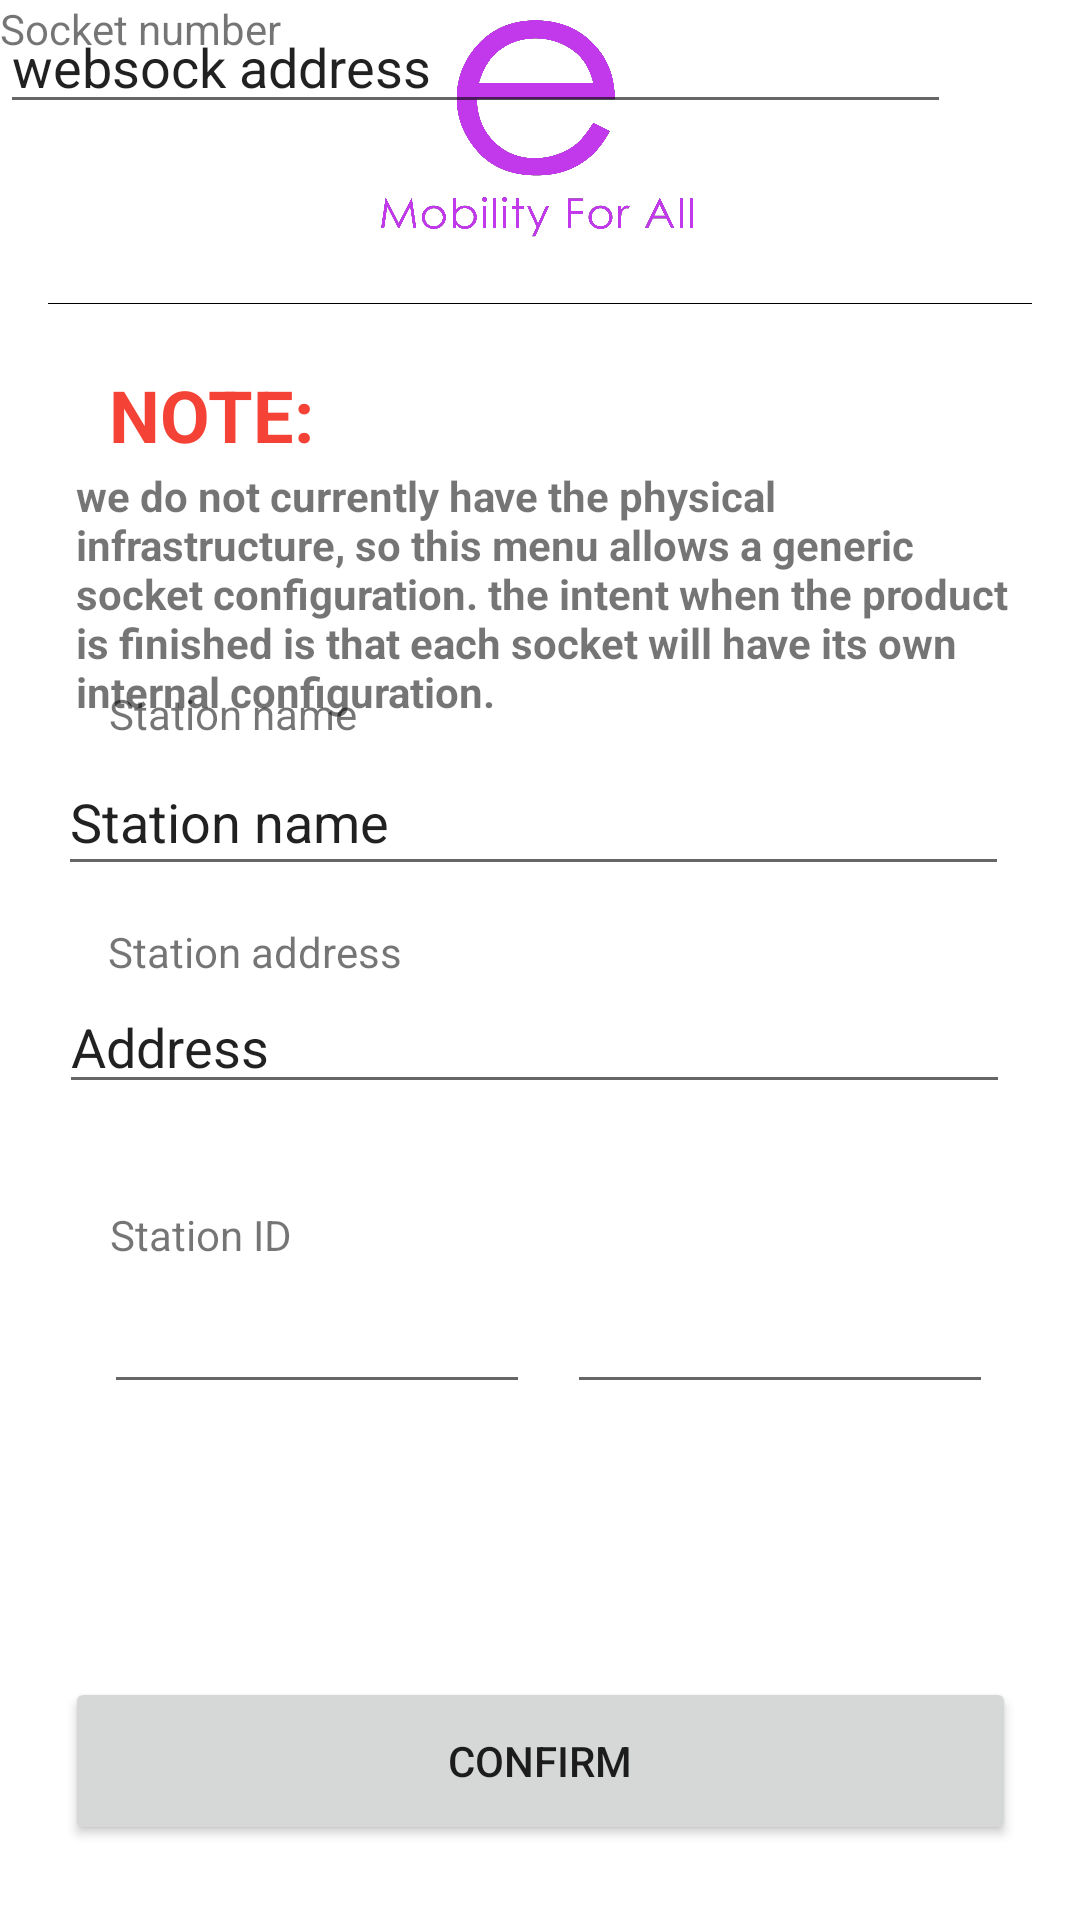

The Android layout XML behind this screen, and the referenced resources:
<!-- AndroidManifest.xml: application theme Theme.ChargingSocket -->
<!-- res/layout/settings.xml -->
<?xml version="1.0" encoding="UTF-8"?>
<LinearLayout xmlns:android="http://schemas.android.com/apk/res/android"
    xmlns:app="http://schemas.android.com/apk/res-auto"
    xmlns:tools="http://schemas.android.com/tools"
    android:id="@+id/root"
    android:layout_width="match_parent"
    android:layout_height="match_parent"
    android:orientation="vertical"
    tools:layout_editor_absoluteX="0dp"
    tools:layout_editor_absoluteY="123dp">

    <androidx.constraintlayout.widget.ConstraintLayout
        android:layout_width="match_parent"
        android:layout_height="match_parent"
        tools:layout_editor_absoluteX="0dp"
        tools:layout_editor_absoluteY="123dp">

        <ImageView
            android:id="@+id/imageView2"
            android:layout_width="106dp"
            android:layout_height="78dp"
            android:layout_marginTop="4dp"
            android:src="@drawable/logowithfullsloganviolet"
            app:layout_constraintEnd_toEndOf="parent"
            app:layout_constraintHorizontal_bias="0.498"
            app:layout_constraintStart_toStartOf="parent"
            app:layout_constraintTop_toTopOf="parent" />

        <View
            android:id="@+id/view"
            android:layout_width="match_parent"
            android:layout_height="0.1dp"
            android:layout_marginStart="16dp"
            android:layout_marginEnd="16dp"
            android:background="#000"
            app:layout_constraintBottom_toTopOf="@+id/inputName"
            app:layout_constraintEnd_toEndOf="parent"
            app:layout_constraintHorizontal_bias="0.0"
            app:layout_constraintStart_toStartOf="parent"
            app:layout_constraintTop_toBottomOf="@+id/imageView2"
            app:layout_constraintVertical_bias="0.113" />

        <TextView
            android:id="@+id/textView"
            android:layout_width="wrap_content"
            android:layout_height="wrap_content"
            android:text="Station name"
            app:layout_constraintBottom_toTopOf="@+id/inputName"
            app:layout_constraintEnd_toEndOf="parent"
            app:layout_constraintHorizontal_bias="0.131"
            app:layout_constraintStart_toStartOf="parent"
            app:layout_constraintTop_toTopOf="parent"
            app:layout_constraintVertical_bias="0.992" />

        <EditText
            android:id="@+id/inputName"
            android:layout_width="317dp"
            android:layout_height="46dp"
            android:ems="10"
            android:inputType="textPersonName"
            android:text="Station name"
            app:layout_constraintBottom_toTopOf="@+id/inputAddress"
            app:layout_constraintEnd_toEndOf="parent"
            app:layout_constraintHorizontal_bias="0.446"
            app:layout_constraintStart_toStartOf="parent"
            app:layout_constraintTop_toTopOf="parent"
            app:layout_constraintVertical_bias="0.888" />

        <TextView
            android:id="@+id/textView2"
            android:layout_width="wrap_content"
            android:layout_height="wrap_content"
            android:text="Station address"
            app:layout_constraintBottom_toTopOf="@+id/inputAddress"
            app:layout_constraintEnd_toEndOf="parent"
            app:layout_constraintHorizontal_bias="0.137"
            app:layout_constraintStart_toStartOf="parent" />

        <EditText
            android:id="@+id/inputAddress"
            android:layout_width="317dp"
            android:layout_height="0dp"
            android:layout_marginBottom="272dp"
            android:ems="10"
            android:inputType="textPersonName"
            android:text="Address"
            app:layout_constraintBottom_toBottomOf="parent"
            app:layout_constraintEnd_toEndOf="parent"
            app:layout_constraintHorizontal_bias="0.457"
            app:layout_constraintStart_toStartOf="parent" />

        <EditText
            android:id="@+id/inputCSid"
            android:layout_width="142dp"
            android:layout_height="47dp"
            android:layout_marginTop="44dp"
            android:ems="10"
            android:inputType="number"
            app:layout_constraintBottom_toBottomOf="parent"
            app:layout_constraintEnd_toEndOf="parent"
            app:layout_constraintHorizontal_bias="0.159"
            app:layout_constraintStart_toStartOf="parent"
            app:layout_constraintTop_toBottomOf="@+id/inputAddress"
            app:layout_constraintVertical_bias="0.049" />

        <TextView
            android:id="@+id/textView3"
            android:layout_width="wrap_content"
            android:layout_height="wrap_content"
            android:text="Station ID"
            app:layout_constraintBottom_toTopOf="@+id/inputCSid"
            app:layout_constraintEnd_toEndOf="parent"
            app:layout_constraintHorizontal_bias="0.122"
            app:layout_constraintStart_toStartOf="parent" />

        <EditText
            android:id="@+id/inputSOid"
            android:layout_width="142dp"
            android:layout_height="47dp"
            android:layout_marginBottom="172dp"
            android:ems="10"
            android:inputType="number"
            app:layout_constraintBottom_toBottomOf="parent"
            app:layout_constraintEnd_toEndOf="parent"
            app:layout_constraintHorizontal_bias="0.297"
            app:layout_constraintStart_toEndOf="@+id/inputCSid" />

        <TextView
            android:id="@+id/textView4"
            android:layout_width="wrap_content"
            android:layout_height="wrap_content"
            android:text="Socket number"
            tools:layout_editor_absoluteX="210dp"
            tools:layout_editor_absoluteY="493dp" />

        <Button
            android:id="@+id/btnConfSettings"
            android:layout_width="317dp"
            android:layout_height="56dp"
            android:layout_marginTop="24dp"
            android:text="CONFIRM"
            app:layout_constraintBottom_toBottomOf="parent"
            app:layout_constraintEnd_toEndOf="parent"
            app:layout_constraintStart_toStartOf="parent"
            app:layout_constraintTop_toBottomOf="@+id/inputCSid"
            app:layout_constraintVertical_bias="0.728" />

        <TextView
            android:id="@+id/textView5"
            android:layout_width="wrap_content"
            android:layout_height="wrap_content"
            android:text="NOTE:"
            android:textColor="#F44336"
            android:textSize="24sp"
            android:textStyle="bold"
            app:layout_constraintBottom_toTopOf="@+id/inputName"
            app:layout_constraintEnd_toEndOf="parent"
            app:layout_constraintHorizontal_bias="0.125"
            app:layout_constraintStart_toStartOf="parent"
            app:layout_constraintTop_toBottomOf="@+id/view"
            app:layout_constraintVertical_bias="0.179" />

        <TextView
            android:id="@+id/textView7"
            android:layout_width="317dp"
            android:layout_height="85dp"
            android:layout_marginStart="32dp"
            android:layout_marginEnd="32dp"
            android:text="we do not currently have the physical infrastructure, so this menu allows a generic socket configuration. the intent when the product is finished is that each socket will have its own internal configuration."
            android:textSize="14sp"
            android:textStyle="bold"
            app:layout_constraintBottom_toBottomOf="@+id/textView"
            app:layout_constraintEnd_toEndOf="parent"
            app:layout_constraintHorizontal_bias="0.333"
            app:layout_constraintStart_toStartOf="parent"
            app:layout_constraintTop_toBottomOf="@+id/textView5"
            app:layout_constraintVertical_bias="0.166" />

        <EditText
            android:id="@+id/inputIP"
            android:layout_width="317dp"
            android:layout_height="wrap_content"
            android:ems="10"
            android:inputType="textUri|textPersonName"
            android:text="websock address"
            tools:layout_editor_absoluteX="42dp"
            tools:layout_editor_absoluteY="581dp" />

    </androidx.constraintlayout.widget.ConstraintLayout>
</LinearLayout>
<!-- resources referenced by this layout -->
<resources>
  <!-- drawable logowithfullsloganviolet: png bitmap (drawable, 26505 bytes) -->
  <style name="Theme.ChargingSocket" parent="Theme.MaterialComponents.DayNight.NoActionBar">
          
          <item name="colorPrimary">@color/purple_500</item>
          <item name="colorPrimaryVariant">@color/white</item>
          <item name="colorOnPrimary">@color/white</item>
          
          <item name="colorSecondary">@color/teal_200</item>
          <item name="colorSecondaryVariant">@color/teal_700</item>
          <item name="colorOnSecondary">@color/black</item>
          
          <item name="android:statusBarColor">?attr/colorPrimaryVariant</item>
          
          <item name="android:windowLightStatusBar">true</item>
      </style>
  <color name="purple_500">#c239eb</color>
  <color name="white">#FFFFFFFF</color>
  <color name="teal_200">#c239eb</color>
  <color name="teal_700">#c239eb</color>
  <color name="black">#FF000000</color>
</resources>
